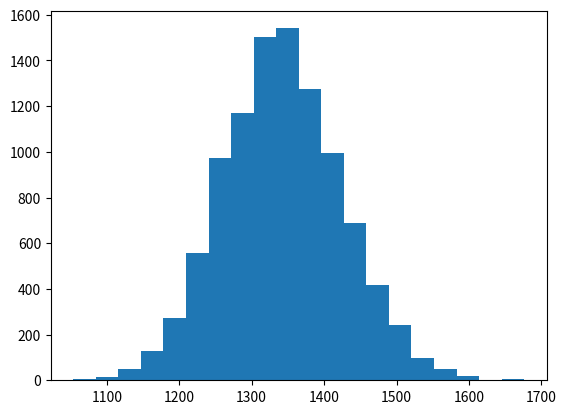

Generate this figure with matplotlib:
#!/usr/bin/env python3
#
#  @file    matplot-play.py
#
#  COPYRIGHT:
#
# [redacted]
#
#     License:  GPL v2.1
#
# [redacted]
#  @date     5.June.2016
#  @version  1.01
#

import random
from matplotlib.pyplot import hist, show

def ChangeInBalance(initial_balance):
    rate = random.gauss(0.03, 0.02)
    return initial_balance*rate

number_years = 10
number_sims = 10000
final_balances = []

for i in range(number_sims):
    # set initial conditions
    time=0
    balance=1000

    while (time < number_years):
        # Increase balance and time
        balance += ChangeInBalance(balance)
        time += 1

    # Store time and balance in lists
    final_balances.append(balance)

# Output the simulation results
hist(final_balances, bins=20)
show()
